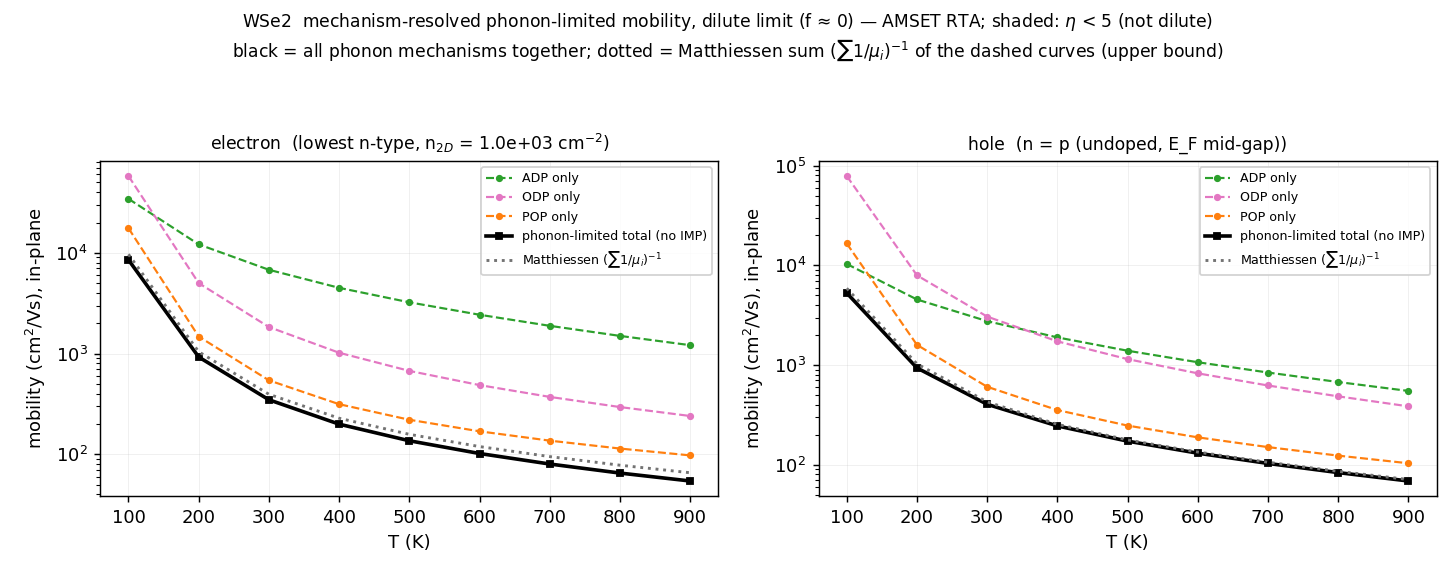

Values plotted in this chart, from the file beside it:
# [0053][0054] mechanism-resolved phonon…, E_F-E_v)/kT（< 5 不是稀薄极限）；空穴取本征点 doping = …
# 单机制 = AMSET transport.json 的 mobility[…
T_K, carrier, role, source, doping_cm3, n_2D_cm-2, mechanism, mu_cm2/Vs, share_1/mu, eta, total_source
100, electron, main, lowest n-type, -2.85152e+09, 1000, ADP, 34384, 0.2815, , 
100, electron, main, lowest n-type, -2.85152e+09, 1000, ODP, 57886, 0.1672, , 
100, electron, main, lowest n-type, -2.85152e+09, 1000, POP, 17559, 0.5513, , 
100, electron, main, lowest n-type, -2.85152e+09, 1000, Matthiessen sum, 9680, , , 
100, electron, main, lowest n-type, -2.85152e+09, 1000, phonon-limited total, 8516, , , 去 IMP（ODP+ADP+POP）
200, electron, main, lowest n-type, -2.85152e+09, 1000, ADP, 12136, 0.08591, , 
200, electron, main, lowest n-type, -2.85152e+09, 1000, ODP, 5008, 0.2082, , 
200, electron, main, lowest n-type, -2.85152e+09, 1000, POP, 1477, 0.7059, , 
200, electron, main, lowest n-type, -2.85152e+09, 1000, Matthiessen sum, 1043, , , 
200, electron, main, lowest n-type, -2.85152e+09, 1000, phonon-limited total, 924.6, , , 去 IMP（ODP+ADP+POP）
300, electron, main, lowest n-type, -2.85152e+09, 1000, ADP, 6793, 0.05808, , 
300, electron, main, lowest n-type, -2.85152e+09, 1000, ODP, 1835, 0.2149, , 
300, electron, main, lowest n-type, -2.85152e+09, 1000, POP, 542.7, 0.727, , 
300, electron, main, lowest n-type, -2.85152e+09, 1000, Matthiessen sum, 394.5, , , 
300, electron, main, lowest n-type, -2.85152e+09, 1000, phonon-limited total, 348, , , 去 IMP（ODP+ADP+POP）
400, electron, main, lowest n-type, -2.85152e+09, 1000, ADP, 4497, 0.05074, , 
400, electron, main, lowest n-type, -2.85152e+09, 1000, ODP, 1019, 0.2239, , 
400, electron, main, lowest n-type, -2.85152e+09, 1000, POP, 314.6, 0.7254, , 
400, electron, main, lowest n-type, -2.85152e+09, 1000, Matthiessen sum, 228.2, , , 
400, electron, main, lowest n-type, -2.85152e+09, 1000, phonon-limited total, 199.3, , , 去 IMP（ODP+ADP+POP）
500, electron, main, lowest n-type, -2.85152e+09, 1000, ADP, 3229, 0.0489, , 
500, electron, main, lowest n-type, -2.85152e+09, 1000, ODP, 673.4, 0.2345, , 
500, electron, main, lowest n-type, -2.85152e+09, 1000, POP, 220.4, 0.7166, , 
500, electron, main, lowest n-type, -2.85152e+09, 1000, Matthiessen sum, 157.9, , , 
500, electron, main, lowest n-type, -2.85152e+09, 1000, phonon-limited total, 136.3, , , 去 IMP（ODP+ADP+POP）
600, electron, main, lowest n-type, -2.85152e+09, 1000, ADP, 2430, 0.04913, , 
600, electron, main, lowest n-type, -2.85152e+09, 1000, ODP, 486.8, 0.2453, , 
600, electron, main, lowest n-type, -2.85152e+09, 1000, POP, 169.2, 0.7056, , 
600, electron, main, lowest n-type, -2.85152e+09, 1000, Matthiessen sum, 119.4, , , 
600, electron, main, lowest n-type, -2.85152e+09, 1000, phonon-limited total, 101.9, , , 去 IMP（ODP+ADP+POP）
700, electron, main, lowest n-type, -2.85152e+09, 1000, ADP, 1887, 0.05031, , 
700, electron, main, lowest n-type, -2.85152e+09, 1000, ODP, 371.7, 0.2554, , 
700, electron, main, lowest n-type, -2.85152e+09, 1000, POP, 136.7, 0.6943, , 
700, electron, main, lowest n-type, -2.85152e+09, 1000, Matthiessen sum, 94.92, , , 
700, electron, main, lowest n-type, -2.85152e+09, 1000, phonon-limited total, 80.12, , , 去 IMP（ODP+ADP+POP）
800, electron, main, lowest n-type, -2.85152e+09, 1000, ADP, 1499, 0.05203, , 
800, electron, main, lowest n-type, -2.85152e+09, 1000, ODP, 294.6, 0.2646, , 
800, electron, main, lowest n-type, -2.85152e+09, 1000, POP, 114.1, 0.6833, , 
800, electron, main, lowest n-type, -2.85152e+09, 1000, Matthiessen sum, 77.97, , , 
800, electron, main, lowest n-type, -2.85152e+09, 1000, phonon-limited total, 65.17, , , 去 IMP（ODP+ADP+POP）
900, electron, main, lowest n-type, -2.85152e+09, 1000, ADP, 1212, 0.05414, , 
900, electron, main, lowest n-type, -2.85152e+09, 1000, ODP, 240.2, 0.2733, , 
900, electron, main, lowest n-type, -2.85152e+09, 1000, POP, 97.6, 0.6726, , 
900, electron, main, lowest n-type, -2.85152e+09, 1000, Matthiessen sum, 65.64, , , 
900, electron, main, lowest n-type, -2.85152e+09, 1000, phonon-limited total, 54.36, , , 去 IMP（ODP+ADP+POP）
100, electron, check, 2nd-lowest n-type, -2.85152e+11, 100000, phonon-limited total, 8516, , , 去 IMP（ODP+ADP+POP）
200, electron, check, 2nd-lowest n-type, -2.85152e+11, 100000, phonon-limited total, 924.6, , , 去 IMP（ODP+ADP+POP）
300, electron, check, 2nd-lowest n-type, -2.85152e+11, 100000, phonon-limited total, 348, , , 去 IMP（ODP+ADP+POP）
400, electron, check, 2nd-lowest n-type, -2.85152e+11, 100000, phonon-limited total, 199.3, , , 去 IMP（ODP+ADP+POP）
500, electron, check, 2nd-lowest n-type, -2.85152e+11, 100000, phonon-limited total, 136.3, , , 去 IMP（ODP+ADP+POP）
600, electron, check, 2nd-lowest n-type, -2.85152e+11, 100000, phonon-limited total, 101.9, , , 去 IMP（ODP+ADP+POP）
700, electron, check, 2nd-lowest n-type, -2.85152e+11, 100000, phonon-limited total, 80.12, , , 去 IMP（ODP+ADP+POP）
800, electron, check, 2nd-lowest n-type, -2.85152e+11, 100000, phonon-limited total, 65.17, , , 去 IMP（ODP+ADP+POP）
900, electron, check, 2nd-lowest n-type, -2.85152e+11, 100000, phonon-limited total, 54.36, , , 去 IMP（ODP+ADP+POP）
100, hole, main, n = p (undoped), 0, 0, ADP, 10342, 0.5701, 100.9, 
100, hole, main, n = p (undoped), 0, 0, ODP, 78874, 0.07475, 100.9, 
100, hole, main, n = p (undoped), 0, 0, POP, 16603, 0.3551, 100.9, 
100, hole, main, n = p (undoped), 0, 0, Matthiessen sum, 5896, , 100.9, 
... 50 more rows
